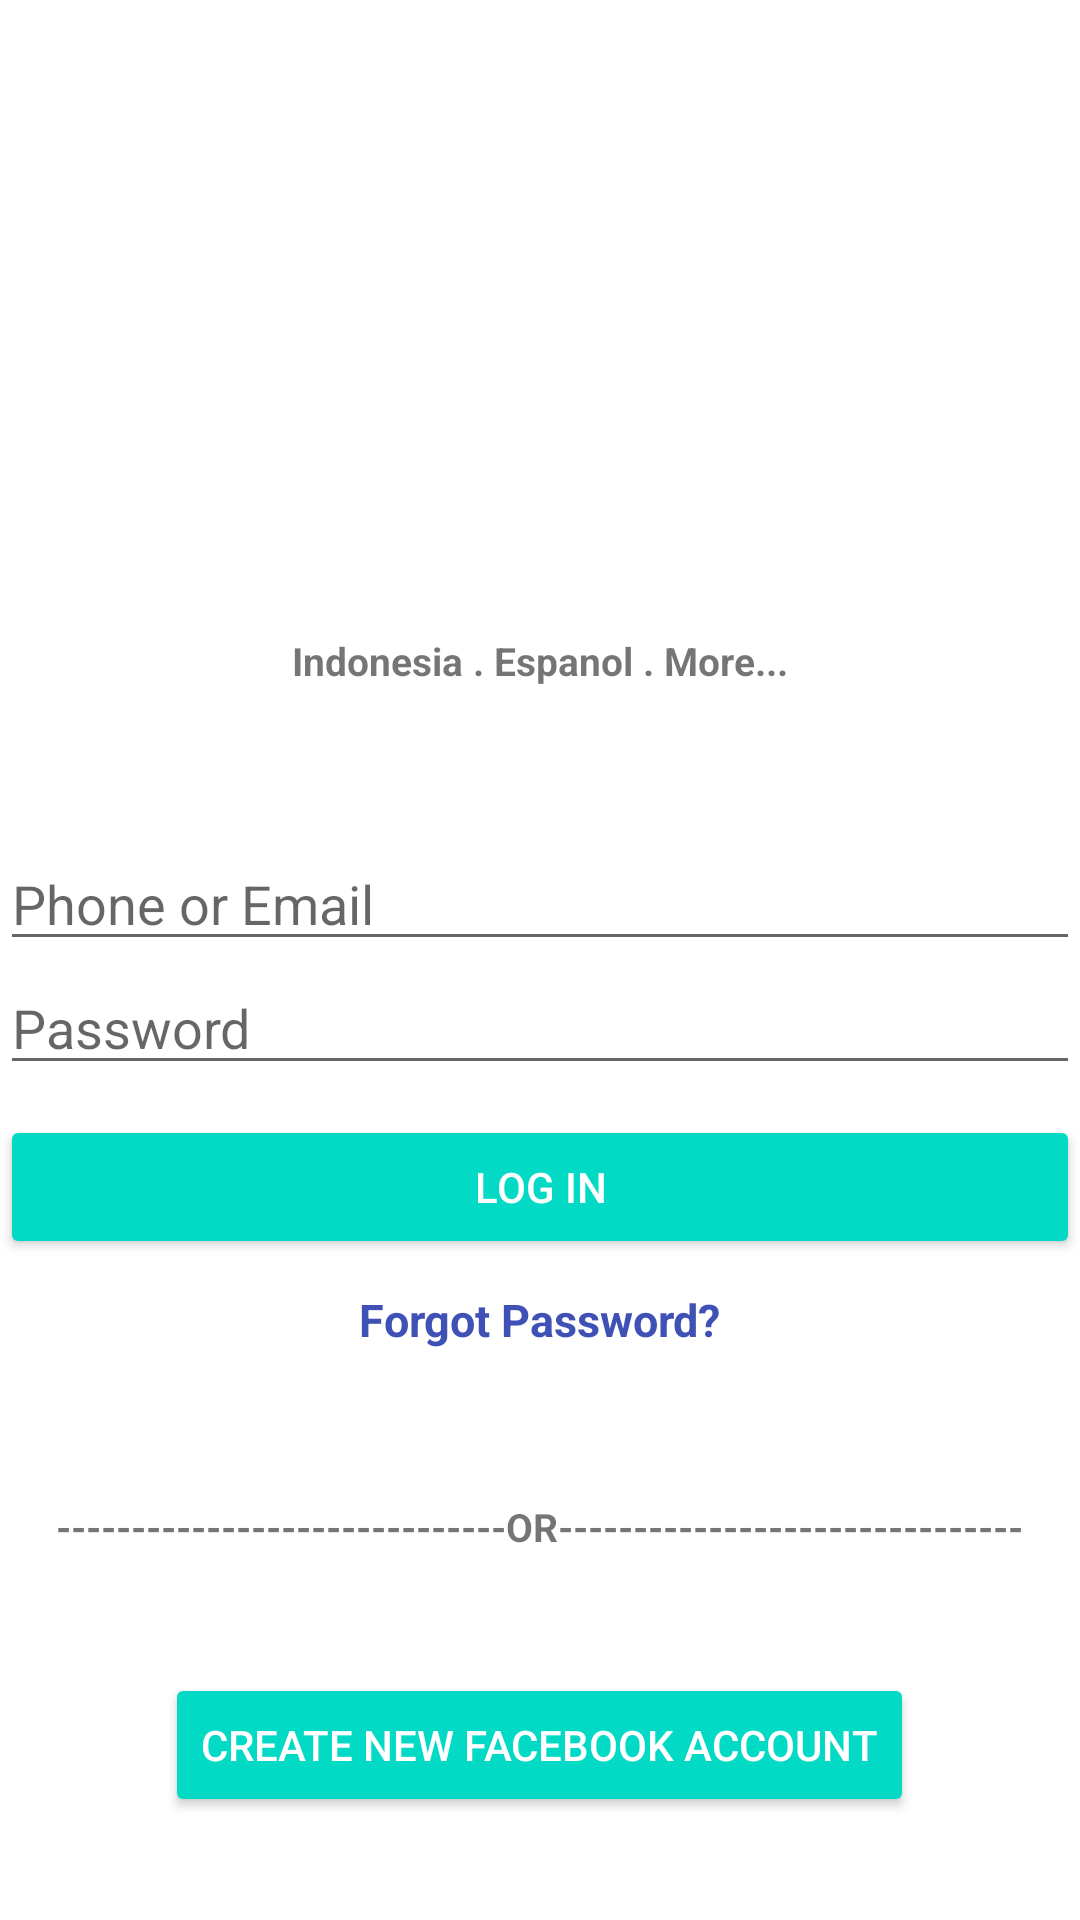

Reconstruct the res/layout file that produces this screen, plus the resources it refers to.
<!-- AndroidManifest.xml: application theme Theme.PTSGENAP10RPL222 -->
<!-- res/layout/activity_main.xml -->
<?xml version="1.0" encoding="utf-8"?>
<LinearLayout
    xmlns:android="http://schemas.android.com/apk/res/android"
    xmlns:app="http://schemas.android.com/apk/res-auto"
    xmlns:tools="http://schemas.android.com/tools"
    android:layout_width="match_parent"
    android:layout_height="match_parent"
    android:layout_marginRight="30dp"
    android:layout_marginLeft="30dp"
    android:orientation="vertical"
    android:gravity="center"
    android:background="#FFFFFF"
    tools:context=".MainActivity">

    <ImageView
        android:layout_width="wrap_content"
        android:layout_height="177dp"
        android:src="@drawable/facebook" />

    <TextView
        android:layout_width="wrap_content"
        android:layout_height="wrap_content"
        android:text="Indonesia . Espanol . More..."
        android:textStyle="bold"
        android:textSize="13sp" />
    <EditText
        android:id="@+id/txUsername"
        android:layout_width="match_parent"
        android:layout_height="wrap_content"
        android:layout_marginTop="50dp"
        android:hint="Phone or Email"
        android:inputType="textPersonName" />
    <EditText
        android:id="@+id/txPassword"
        android:layout_width="match_parent"
        android:layout_height="wrap_content"
        android:layout_marginBottom="10dp"
        android:hint="Password"
        android:inputType="textPassword" />
    <Button
        android:id="@+id/btnLogin"
        android:layout_width="match_parent"
        android:layout_height="wrap_content"
        android:text="Log in"
        android:layout_marginBottom="10dp"
        style="@style/Widget.AppCompat.Button.Colored" />
    <TextView
        android:layout_width="wrap_content"
        android:layout_height="wrap_content"
        android:text="Forgot Password?"
        android:textStyle="bold"
        android:textColor="#3F51B5"
        android:textSize="15sp" />
    <TextView
        android:layout_width="wrap_content"
        android:layout_height="wrap_content"
        android:layout_marginTop="50dp"
        android:text="------------------------------OR-------------------------------"
        android:textStyle="bold"
        android:textSize="13sp" />

    <Button
        android:id="@+id/tvCreateAccount"
        android:layout_width="wrap_content"
        android:layout_height="wrap_content"
        android:text="Create New Facebook Account"
        android:layout_marginTop="40dp"
        android:theme="@style/Theme.Button"
        style="@style/Widget.AppCompat.Button.Colored"/>

</LinearLayout>
<!-- resources referenced by this layout -->
<resources>
  <style name="Theme.Button" parent="Theme.MaterialComponents.DayNight.DarkActionBar">
          <item name="colorPrimary">#4CAF50</item>
      </style>
  <style name="Theme.PTSGENAP10RPL222" parent="Theme.MaterialComponents.DayNight.DarkActionBar">
          
          <item name="colorPrimary">#3F51B5</item>
          <item name="colorPrimaryVariant">#9C27B0</item>
          <item name="colorOnPrimary">#FFFFFF</item>
          
          <item name="colorSecondary">@color/teal_200</item>
          <item name="colorSecondaryVariant">@color/teal_700</item>
          <item name="colorOnSecondary">#000000</item>
          
          <item name="android:statusBarColor" tools:targetApi="l">?attr/colorPrimaryVariant</item>
          
      </style>
  <!-- not gathered from this repository: default colours our renderer supplied (Android Studio template values) -->
  <color name="teal_200">#FF03DAC5</color>
  <color name="teal_700">#FF018786</color>
</resources>
